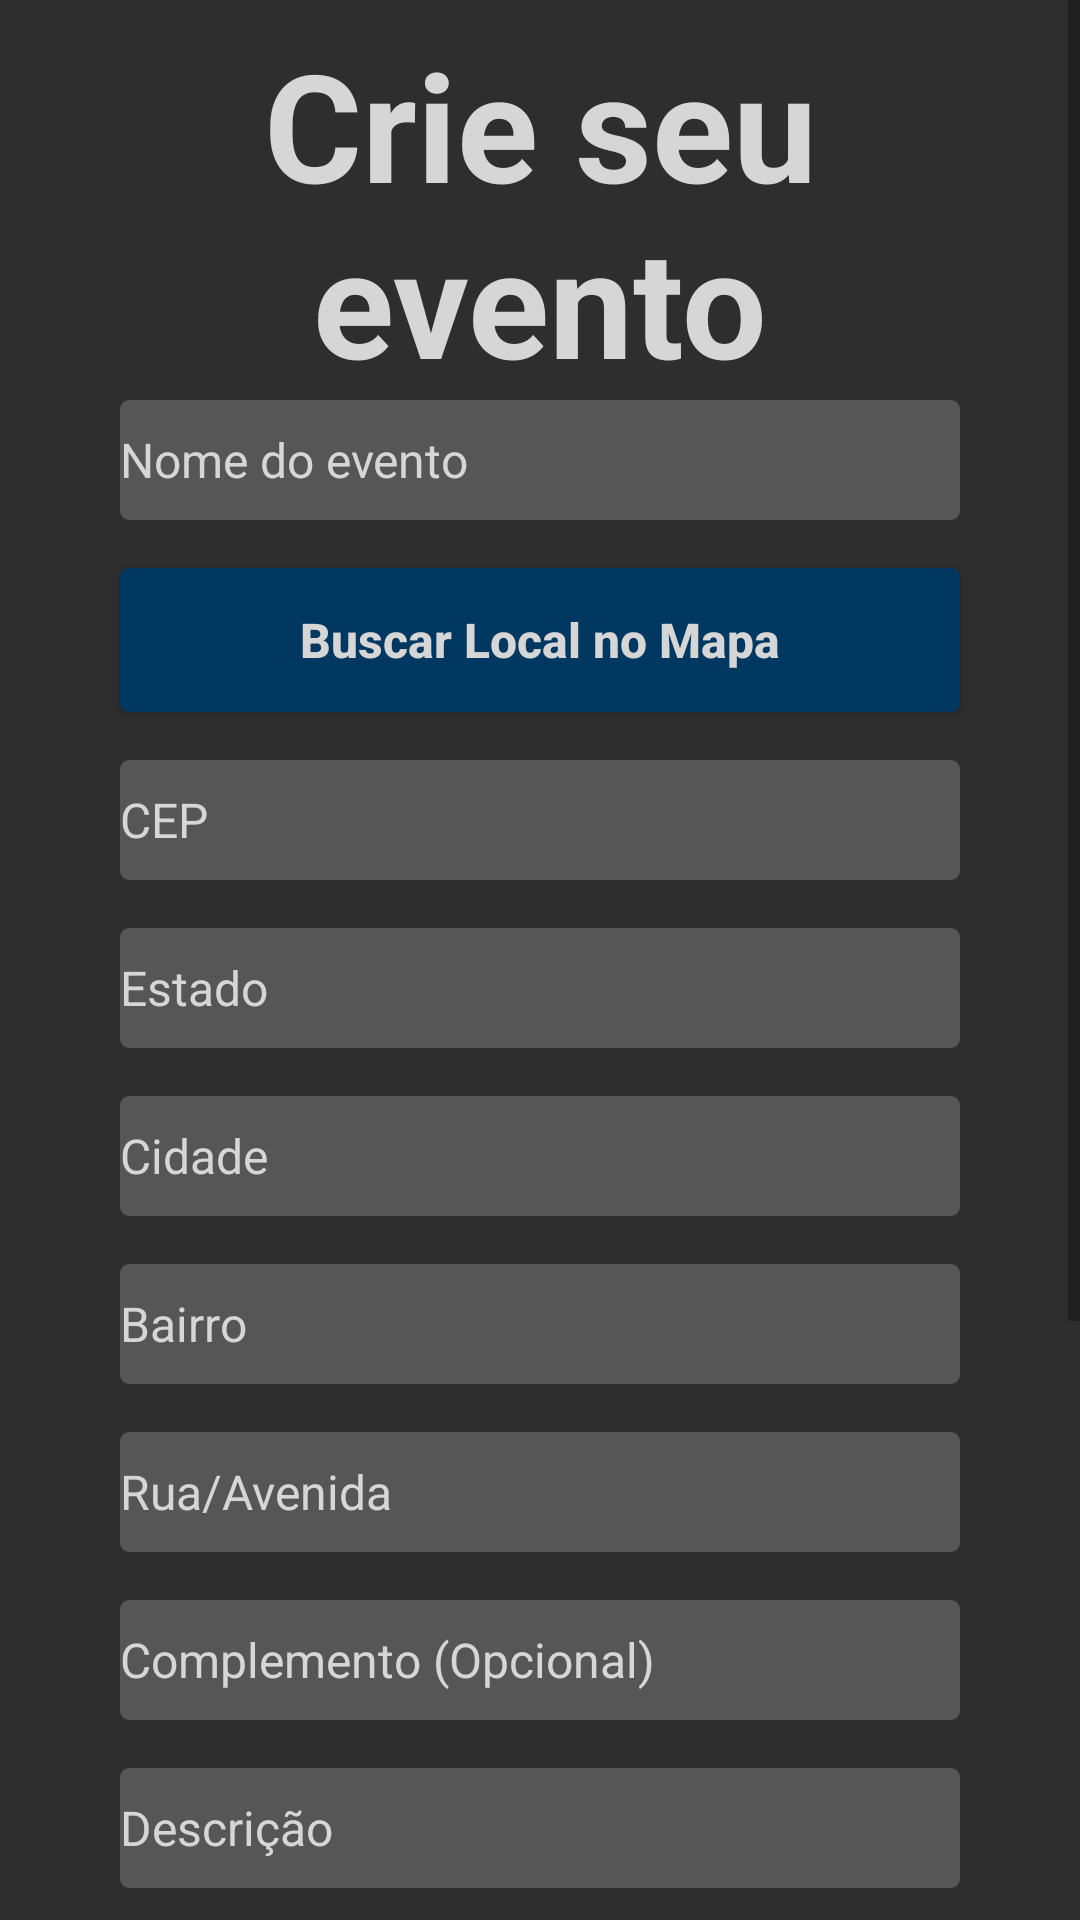

The Android layout XML behind this screen, and the referenced resources:
<!-- AndroidManifest.xml: application theme AppTheme -->
<!-- res/layout/criar_evento_fragment.xml -->
<?xml version="1.0" encoding="utf-8"?>
<ScrollView
        xmlns:android="http://schemas.android.com/apk/res/android"
        xmlns:app="http://schemas.android.com/apk/res-auto"
        xmlns:tools="http://schemas.android.com/tools"
        android:id="@+id/mainLayout"
        android:layout_width="match_parent"
        android:layout_height="match_parent"
        android:orientation="vertical"
        android:scrollbarAlwaysDrawVerticalTrack="true"
        style="@style/AppTheme"
>

    <FrameLayout
            android:layout_width="match_parent"
            android:layout_height="wrap_content"
            tools:context=".evento.CriarEventoFragment" android:layout_marginTop="8dp"
            app:layout_constraintTop_toTopOf="parent"
            app:layout_constraintStart_toStartOf="parent"
            android:layout_marginStart="8dp"
            app:layout_constraintEnd_toEndOf="parent"
            android:layout_marginEnd="8dp"
            app:layout_constraintBottom_toBottomOf="parent"
    >

        <LinearLayout android:layout_width="match_parent"
                      android:layout_height="match_parent"
                      android:orientation="vertical"
                      android:focusableInTouchMode="true"
                      android:touchscreenBlocksFocus="true"
                      android:descendantFocusability="beforeDescendants"
        >

            <TextView
                    android:id="@+id/txtLogin"
                    android:layout_width="fill_parent"
                    android:layout_height="wrap_content"
                    android:gravity="center_horizontal"
                    android:text="Crie seu evento"
                    style="@style/TitleStyle"
            />

            <RelativeLayout
                    android:layout_width="fill_parent"
                    android:layout_height="wrap_content"
                    android:layout_below="@+id/login_title"
                    android:orientation="vertical"
            >

                <LinearLayout
                        android:layout_width="fill_parent"
                        android:layout_height="wrap_content"
                        android:orientation="vertical"
                >

                    <EditText
                            android:id="@+id/txtNome"
                            android:singleLine="true"
                            android:hint="@string/nome_do_evento"
                            android:inputType="textPersonName"
                            style="@style/TextBox"
                    />

                    <Button
                            android:id="@+id/btnLocal"
                            android:text="Buscar Local no Mapa"
                            android:layout_marginTop="16dp"
                            android:layout_height="wrap_content"
                            style="@style/SecondaryButton"
                    />

                    <EditText
                            android:id="@+id/txtCep"
                            android:layout_marginTop="16dp"
                            android:singleLine="true"
                            android:hint="@string/CEP"
                            android:inputType="numberDecimal"
                            style="@style/TextBox"
                    />

                    <EditText
                            android:id="@+id/txtEstado"
                            android:layout_marginTop="16dp"
                            android:singleLine="true"
                            android:hint="@string/estado"
                            android:inputType="textAutoComplete"
                            style="@style/TextBox"
                    />

                    <EditText
                            android:id="@+id/txtCidade"
                            android:layout_marginTop="16dp"
                            android:singleLine="true"
                            android:hint="@string/cidade"
                            android:inputType="text|textMultiLine"
                            style="@style/TextBox"
                    />

                    <EditText
                            android:id="@+id/txtBairro"
                            android:layout_marginTop="16dp"
                            android:singleLine="true"
                            android:hint="@string/bairro"
                            android:inputType="text|textMultiLine"
                            style="@style/TextBox"
                    />

                    <EditText
                            android:id="@+id/txtRua"
                            android:layout_marginTop="16dp"
                            android:singleLine="true"
                            android:hint="@string/rua"
                            android:inputType="text|textMultiLine"
                            style="@style/TextBox"
                    />

                    <EditText
                            android:id="@+id/txtComplemento"
                            android:layout_marginTop="16dp"
                            android:singleLine="true"
                            android:hint="@string/complemento"
                            android:inputType="text|textMultiLine"
                            style="@style/TextBox"
                    />


                    <EditText
                            android:id="@+id/txtDescricao"
                            android:layout_marginTop="16dp"
                            android:hint="@string/descricao"
                            android:inputType="text|textMultiLine"
                            style="@style/TextBox"
                    />

                    <Spinner
                            android:id="@+id/spnCategoria"
                            android:layout_marginTop="16dp"
                            android:layout_width="match_parent"
                            android:layout_height="@dimen/boxHeightSize"
                            android:layout_marginStart="@dimen/marginSize"
                            android:layout_marginEnd="@dimen/marginSize"
                    />

                    <TextView
                            android:text="@string/dataInicio"
                            android:id="@+id/txtDataInicio"
                            style="@style/ParagraphStyle"
                            android:layout_marginLeft="@dimen/marginSize"
                            android:layout_marginTop="16dp"
                    />

                    <TextView
                            android:text="@string/dataTermino"
                            android:id="@+id/txtDataTermino"
                            style="@style/ParagraphStyle"
                            android:layout_marginLeft="@dimen/marginSize"
                            android:layout_marginTop="16dp"
                    />

                    <TextView
                            android:text="@string/horarioInicio"
                            android:id="@+id/txtHorarioInicio"
                            style="@style/ParagraphStyle"
                            android:layout_marginLeft="@dimen/marginSize"
                            android:layout_marginTop="16dp"
                    />

                    <TextView
                            android:text="@string/horarioTermino"
                            android:id="@+id/txtHorarioTermino"
                            style="@style/ParagraphStyle"
                            android:layout_marginLeft="@dimen/marginSize"
                            android:layout_marginTop="16dp"
                    />

                    <Button
                            android:id="@+id/btnCriar"
                            android:layout_marginTop="22dp"
                            android:text="Criar"
                            style="@style/PrimaryButton"
                            android:layout_marginBottom="@dimen/marginSize"
                    />

                </LinearLayout>
            </RelativeLayout>
        </LinearLayout>
    </FrameLayout>
</ScrollView>
<!-- resources referenced by this layout -->
<resources>
  <dimen name="boxHeightSize">40dp</dimen>
  <dimen name="marginSize">32dp</dimen>
  <string name="CEP">CEP</string>
  <string name="bairro">Bairro</string>
  <string name="cidade">Cidade</string>
  <string name="complemento">Complemento (Opcional)</string>
  <string name="dataInicio">Data de início:</string>
  <string name="dataTermino">Data de término:</string>
  <string name="descricao">Descrição</string>
  <string name="estado">Estado</string>
  <string name="horarioInicio">Horário de início:</string>
  <string name="horarioTermino">Horário de término:</string>
  <string name="nome_do_evento">Nome do evento</string>
  <string name="rua">Rua/Avenida</string>
  <style name="AppTheme" parent="Theme.AppCompat.Light.DarkActionBar">
          
          <item name="colorPrimary">@color/colorPrimary</item>
          <item name="colorPrimaryDark">@color/colorPrimaryDark</item>
          <item name="colorAccent">@color/colorAccent</item>
          <item name="android:colorBackground">@color/colorBackground</item>
          <item name="windowNoTitle">true</item>
      </style>
  <style name="ParagraphStyle" parent="TextAppearance.AppCompat">
          <item name="android:textSize">@dimen/paragraphTextSize</item>
          <item name="android:textColor">@color/textColor</item>
          <item name="android:layout_height">wrap_content</item>
          <item name="android:layout_width">match_parent</item>
          <item name="android:textColorHint">@color/textColor</item>
      </style>
  <style name="PrimaryButton" parent="StdButton">
          <item name="android:background">@drawable/primary_button</item>
          <item name="android:textSize">@dimen/primaryButtonTextSize</item>
      </style>
  <style name="SecondaryButton" parent="StdButton">
          <item name="android:background">@drawable/secondary_button</item>
          <item name="android:textSize">@dimen/secondaryButtonTextSize</item>
      </style>
  <style name="TitleStyle" parent="TextAppearance.AppCompat">
          <item name="android:textSize">@dimen/titleTextSize</item>
          <item name="android:textColor">@color/textColor</item>
          <item name="android:textStyle">bold</item>
          <item name="android:layout_height">wrap_content</item>
          <item name="android:layout_width">match_parent</item>
      </style>
  <color name="colorPrimary">#00ADE1</color>
  <color name="colorPrimaryDark">#013861</color>
  <color name="colorAccent">#00ADE1</color>
  <color name="colorBackground">#2E2E2E</color>
  <dimen name="paragraphTextSize">16sp</dimen>
  <color name="textColor">#D6D6D6</color>
  <!-- drawable primary_button (drawable-v24) -->
  <?xml version="1.0" encoding="utf-8"?>
  <shape xmlns:android="http://schemas.android.com/apk/res/android">
      <corners android:radius="@dimen/cornersSize"/>
      <solid android:color="@color/colorPrimary"></solid>
  </shape>
  <dimen name="primaryButtonTextSize">18sp</dimen>
  <!-- drawable secondary_button (drawable-v24) -->
  <?xml version="1.0" encoding="utf-8"?>
  <shape xmlns:android="http://schemas.android.com/apk/res/android">
      <corners android:radius="@dimen/cornersSize"/>
      <solid android:color="@color/colorPrimaryDark"></solid>
  </shape>
  <dimen name="secondaryButtonTextSize">16sp</dimen>
  <!-- drawable text_box (drawable-v24) -->
  <?xml version="1.0" encoding="utf-8"?>
  <shape xmlns:android="http://schemas.android.com/apk/res/android">
      <corners android:radius="@dimen/cornersSize"/>
      <solid android:color="@color/colorTextBoxes"></solid>
  </shape>
  <dimen name="titleTextSize">40sp</dimen>
  <dimen name="paddingSize">5dp</dimen>
  <dimen name="cornersSize">8dp</dimen>
  <color name="colorTextBoxes">#565656</color>
</resources>
